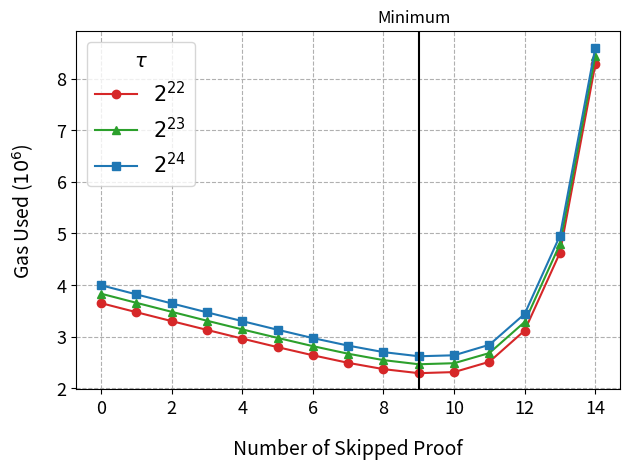

Python code for this plot:
# Copyright 2024 justin
# 
# Licensed under the Apache License, Version 2.0 (the "License");
# you may not use this file except in compliance with the License.
# You may obtain a copy of the License at
# 
#     http://www.apache.org/licenses/LICENSE-2.0
# 
# Unless required by applicable law or agreed to in writing, software
# distributed under the License is distributed on an "AS IS" BASIS,
# WITHOUT WARRANTIES OR CONDITIONS OF ANY KIND, either express or implied.
# See the License for the specific language governing permissions and
# limitations under the License.
import matplotlib.pyplot as plt
import matplotlib.lines as mlines
import numpy as np
ts = ["2^{22}", "2^{23}", "2^{24}"]
data = [
[ 0, 3647756, 'λ2048', 'T2^22' ],
[ 0, 3831007, 'λ2048', 'T2^23' ],
[ 0, 3994412, 'λ2048', 'T2^24' ],
[ 1, 3472585, 'λ2048', 'T2^22' ],
[ 1, 3654106, 'λ2048', 'T2^23' ],
[ 1, 3817748, 'λ2048', 'T2^24' ],
[ 2, 3299749, 'λ2048', 'T2^22' ],
[ 2, 3479939, 'λ2048', 'T2^23' ],
[ 2, 3642650, 'λ2048', 'T2^24' ],
[ 3, 3129497, 'λ2048', 'T2^22' ],
[ 3, 3307187, 'λ2048', 'T2^23' ],
[ 3, 3469855, 'λ2048', 'T2^24' ],
[ 4, 2960230, 'λ2048', 'T2^22' ],
[ 4, 3138657, 'λ2048', 'T2^23' ],
[ 4, 3299349, 'λ2048', 'T2^24' ],
[ 5, 2795221, 'λ2048', 'T2^22' ],
[ 5, 2974855, 'λ2048', 'T2^23' ],
[ 5, 3132244, 'λ2048', 'T2^24' ],
[ 6, 2637675, 'λ2048', 'T2^22' ],
[ 6, 2814459, 'λ2048', 'T2^23' ],
[ 6, 2970787, 'λ2048', 'T2^24' ],
[ 7, 2490849, 'λ2048', 'T2^22' ],
[ 7, 2667407, 'λ2048', 'T2^23' ],
[ 7, 2824751, 'λ2048', 'T2^24' ],
[ 8, 2369185, 'λ2048', 'T2^22' ],
[ 8, 2543717, 'λ2048', 'T2^23' ],
[ 8, 2698784, 'λ2048', 'T2^24' ],
[ 9, 2290828, 'λ2048', 'T2^22' ],
[ 9, 2463480, 'λ2048', 'T2^23' ],
[ 9, 2618446, 'λ2048', 'T2^24' ],
[ 10, 2311847, 'λ2048', 'T2^22' ],
[ 10, 2483847, 'λ2048', 'T2^23' ],
[ 10, 2637298, 'λ2048', 'T2^24' ],
[ 11, 2511255, 'λ2048', 'T2^22' ],
[ 11, 2680746, 'λ2048', 'T2^23' ],
[ 11, 2840834, 'λ2048', 'T2^24' ],
[ 12, 3117367, 'λ2048', 'T2^22' ],
[ 12, 3283334, 'λ2048', 'T2^23' ],
[ 12, 3439552, 'λ2048', 'T2^24' ],
[ 13, 4626270, 'λ2048', 'T2^22' ],
[ 13, 4791977, 'λ2048', 'T2^23' ],
[ 13, 4956846, 'λ2048', 'T2^24' ],
[ 14, 8273531, 'λ2048', 'T2^22' ],
[ 14, 8435476, 'λ2048', 'T2^23' ],
[ 14, 8598319, 'λ2048', 'T2^24' ]
]
colors = ["tab:red", "tab:green", "tab:blue"]
markers = ['o', '^', 's']  # circle, triangle, square
x = [[],[],[]]
y = [[],[],[]]
for i in range(len(data)):
    x[i%3].append(data[i][0])
    y[i%3].append(data[i][1])
for i in range(3):
    plt.plot(x[i], y[i], color=colors[i], label="$"+ts[i]+"$", marker=markers[i])
plt.axvline(x=9.00000001, color='black')
plt.text(9.9, 9090000, 'Minimum', ha='right', fontsize=12)
# plt.annotate('Minimum', xy=(10.00000001, 4200000), xytext=(0, 50), 
#              textcoords='offset points', ha='right', va='bottom',
#              arrowprops=dict(arrowstyle='->', connectionstyle='arc3,rad=0'))

plt.legend(title=r'$\tau$', fontsize=15, title_fontsize=14)
plt.xlabel('Number of Skipped Proof', labelpad= 15, fontsize=14, y=-0.1)
plt.ylabel('Gas Used ($10^6$)', labelpad= 15, fontsize=14)
plt.gca().yaxis.get_offset_text().set_visible(False)
plt.xticks(fontsize=13)
plt.yticks(fontsize=13)

plt.grid(True, linestyle="--")
plt.tight_layout()
plt.savefig('8. Delta Chart when Proof Length And Element Pruning Applied.png', dpi=500)
plt.show()